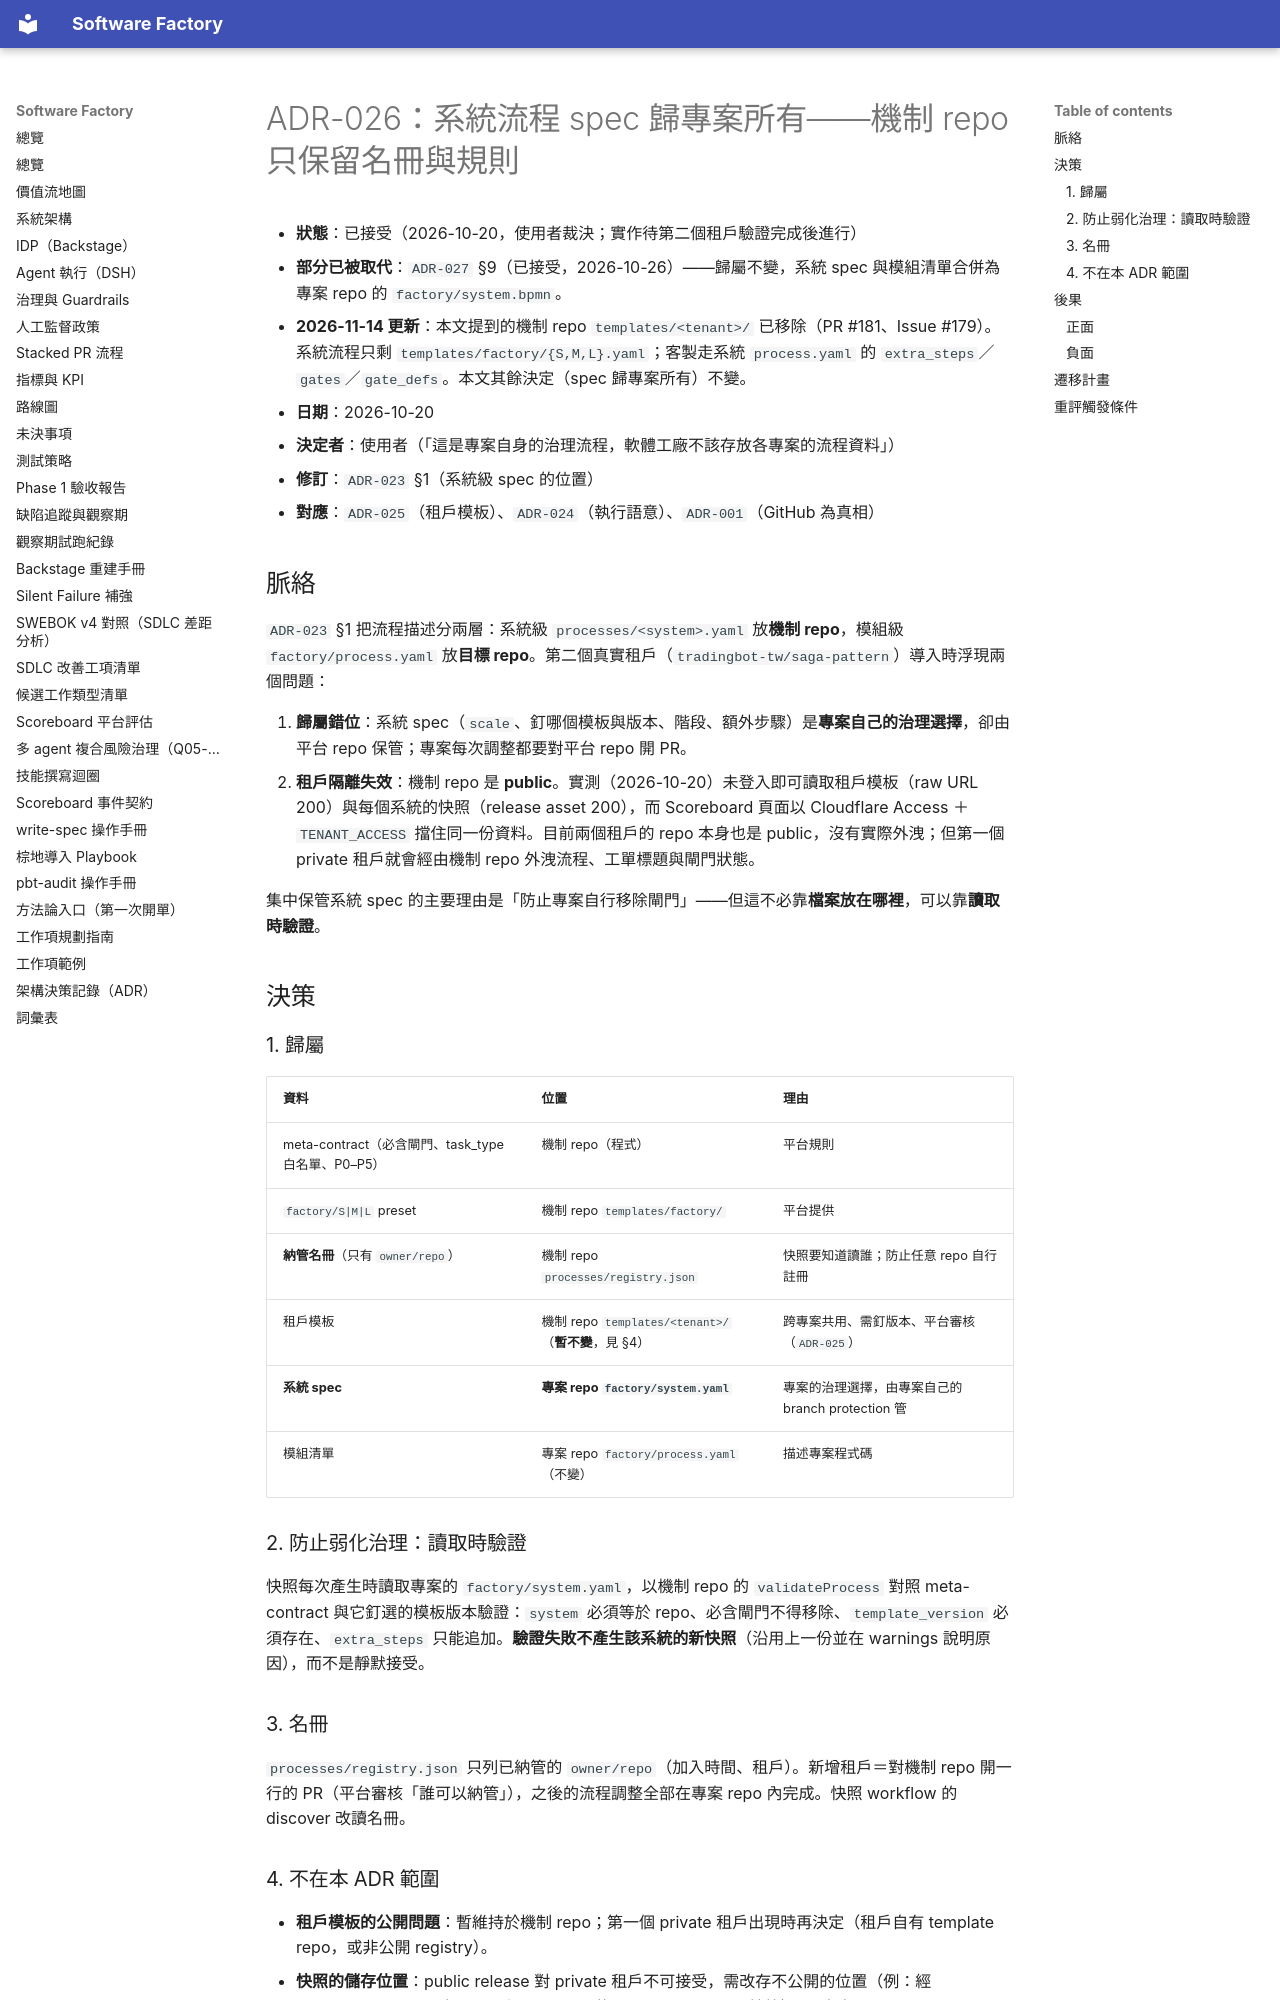

repository: aswf-dev/software_factory · page: ADR/026-project-owned-process-spec/index.html · generator: mkdocs

# ADR-026：系統流程 spec 歸專案所有——機制 repo 只保留名冊與規則

- **狀態**：已接受（2026-10-20，使用者裁決；實作待第二個租戶驗證完成後進行）
- **部分已被取代**：`ADR-027` §9（已接受，2026-10-26）——歸屬不變，系統 spec 與模組清單合併為專案 repo 的 `factory/system.bpmn`。
- **2026-11-14 更新**：本文提到的機制 repo `templates/<tenant>/` 已移除（PR #181、Issue #179）。系統流程只剩 `templates/factory/{S,M,L}.yaml`；客製走系統 `process.yaml` 的 `extra_steps`／`gates`／`gate_defs`。本文其餘決定（spec 歸專案所有）不變。
- **日期**：2026-10-20
- **決定者**：使用者（「這是專案自身的治理流程，軟體工廠不該存放各專案的流程資料」）
- **修訂**：`ADR-023` §1（系統級 spec 的位置）
- **對應**：`ADR-025`（租戶模板）、`ADR-024`（執行語意）、`ADR-001`（GitHub 為真相）

## 脈絡

`ADR-023` §1 把流程描述分兩層：系統級 `processes/<system>.yaml` 放**機制 repo**，模組級 `factory/process.yaml` 放**目標 repo**。第二個真實租戶（`tradingbot-tw/saga-pattern`）導入時浮現兩個問題：

1. **歸屬錯位**：系統 spec（`scale`、釘哪個模板與版本、階段、額外步驟）是**專案自己的治理選擇**，卻由平台 repo 保管；專案每次調整都要對平台 repo 開 PR。
2. **租戶隔離失效**：機制 repo 是 **public**。實測（2026-10-20）未登入即可讀取租戶模板（raw URL 200）與每個系統的快照（release asset 200），而 Scoreboard 頁面以 Cloudflare Access ＋ `TENANT_ACCESS` 擋住同一份資料。目前兩個租戶的 repo 本身也是 public，沒有實際外洩；但第一個 private 租戶就會經由機制 repo 外洩流程、工單標題與閘門狀態。

集中保管系統 spec 的主要理由是「防止專案自行移除閘門」——但這不必靠**檔案放在哪裡**，可以靠**讀取時驗證**。

## 決策

### 1. 歸屬

| 資料 | 位置 | 理由 |
|---|---|---|
| meta-contract（必含閘門、task_type 白名單、P0–P5） | 機制 repo（程式） | 平台規則 |
| `factory/S|M|L` preset | 機制 repo `templates/factory/` | 平台提供 |
| **納管名冊**（只有 `owner/repo`） | 機制 repo `processes/registry.json` | 快照要知道讀誰；防止任意 repo 自行註冊 |
| 租戶模板 | 機制 repo `templates/<tenant>/`（**暫不變**，見 §4） | 跨專案共用、需釘版本、平台審核（`ADR-025`） |
| **系統 spec** | **專案 repo `factory/system.yaml`** | 專案的治理選擇，由專案自己的 branch protection 管 |
| 模組清單 | 專案 repo `factory/process.yaml`（不變） | 描述專案程式碼 |

### 2. 防止弱化治理：讀取時驗證

快照每次產生時讀取專案的 `factory/system.yaml`，以機制 repo 的 `validateProcess` 對照 meta-contract 與它釘選的模板版本驗證：`system` 必須等於 repo、必含閘門不得移除、`template_version` 必須存在、`extra_steps` 只能追加。**驗證失敗不產生該系統的新快照**（沿用上一份並在 warnings 說明原因），而不是靜默接受。

### 3. 名冊

`processes/registry.json` 只列已納管的 `owner/repo`（加入時間、租戶）。新增租戶＝對機制 repo 開一行的 PR（平台審核「誰可以納管」），之後的流程調整全部在專案 repo 內完成。快照 workflow 的 discover 改讀名冊。
